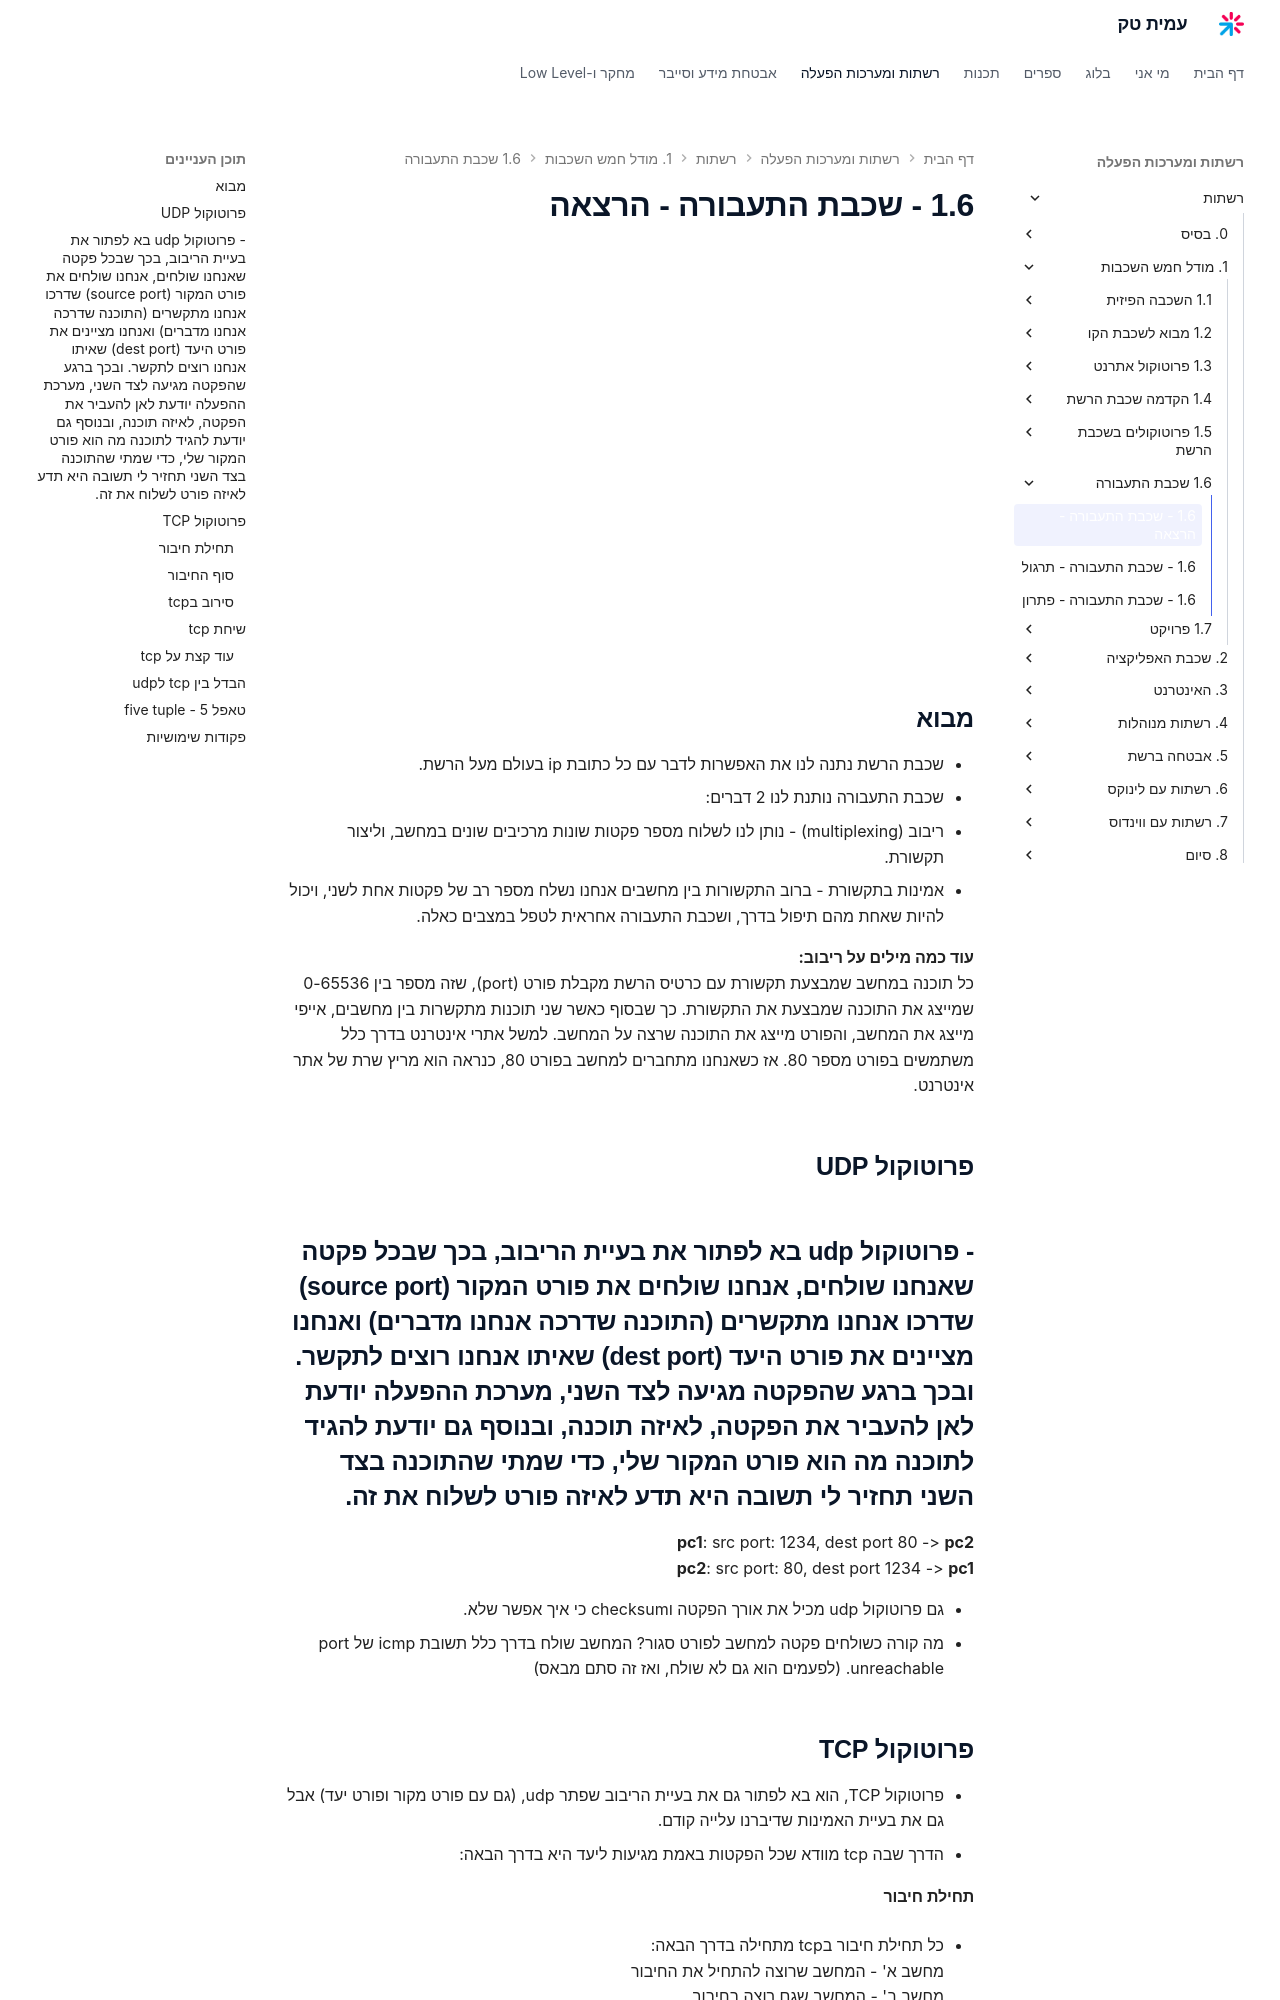

repository: AmitPinchasi/amittech · page: רשתות/1. מודל הOSI/1.6 - שכבת התעבורה/1.6 - שכבת התעבורה - הרצאה/index.html · generator: mkdocs

<div style="position: relative; padding-bottom: 56.25%; height: 0; overflow: hidden; margin-bottom: 20px;">
  <iframe src="https://www.youtube.com/embed/MKi1bAgYPgo" style="position: absolute; top: 0; left: 0; width: 100%; height: 100%; border: 0;" allowfullscreen></iframe>
</div>

## מבוא
- שכבת הרשת נתנה לנו את האפשרות לדבר עם כל כתובת ip בעולם מעל הרשת.
- שכבת התעבורה נותנת לנו 2 דברים:
  
  1. ריבוב (multiplexing) - נותן לנו לשלוח מספר פקטות שונות מרכיבים שונים במחשב, וליצור תקשורת.    
  2. אמינות בתקשורת - ברוב התקשורות בין מחשבים אנחנו נשלח מספר רב של פקטות אחת לשני, ויכול להיות שאחת מהם תיפול בדרך, ושכבת התעבורה אחראית לטפל במצבים כאלה. 

**עוד כמה מילים על ריבוב:**
כל תוכנה במחשב שמבצעת תקשורת עם כרטיס הרשת מקבלת פורט (port), שזה מספר בין 0-65536 שמייצג את התוכנה שמבצעת את התקשורת. כך שבסוף כאשר שני תוכנות מתקשרות בין מחשבים, אייפי מייצג את המחשב, והפורט מייצג את התוכנה שרצה על המחשב. למשל אתרי אינטרנט בדרך כלל משתמשים בפורט מספר 80. אז כשאנחנו מתחברים למחשב בפורט 80, כנראה הוא מריץ שרת של אתר אינטרנט.

## פרוטוקול UDP
- פרוטוקול udp בא לפתור את בעיית הריבוב, בכך שבכל פקטה שאנחנו שולחים, אנחנו שולחים את פורט המקור (source port) שדרכו אנחנו מתקשרים (התוכנה שדרכה אנחנו מדברים) ואנחנו מציינים את פורט היעד (dest port) שאיתו אנחנו רוצים לתקשר. ובכך ברגע שהפקטה מגיעה לצד השני, מערכת ההפעלה יודעת לאן להעביר את הפקטה, לאיזה תוכנה, ובנוסף גם יודעת להגיד לתוכנה מה הוא פורט המקור שלי, כדי שמתי שהתוכנה בצד השני תחזיר לי תשובה היא תדע לאיזה פורט לשלוח את זה.
- 
**pc1**: src port: 1234, dest port 80 -> **pc2**
**pc2**: src port: 80, dest port 1234 -> **pc1**

- גם פרוטוקול udp מכיל את אורך הפקטה וchecksum כי איך אפשר שלא.
- מה קורה כשולחים פקטה למחשב לפורט סגור? המחשב שולח בדרך כלל תשובת icmp של port unreachable. (לפעמים הוא גם לא שולח, ואז זה סתם מבאס)

## פרוטוקול TCP
- פרוטוקול TCP, הוא בא לפתור גם את בעיית הריבוב שפתר udp, (גם עם פורט מקור ופורט יעד) אבל גם את בעיית האמינות שדיברנו עלייה קודם.
- הדרך שבה tcp מוודא שכל הפקטות באמת מגיעות ליעד היא בדרך הבאה:
